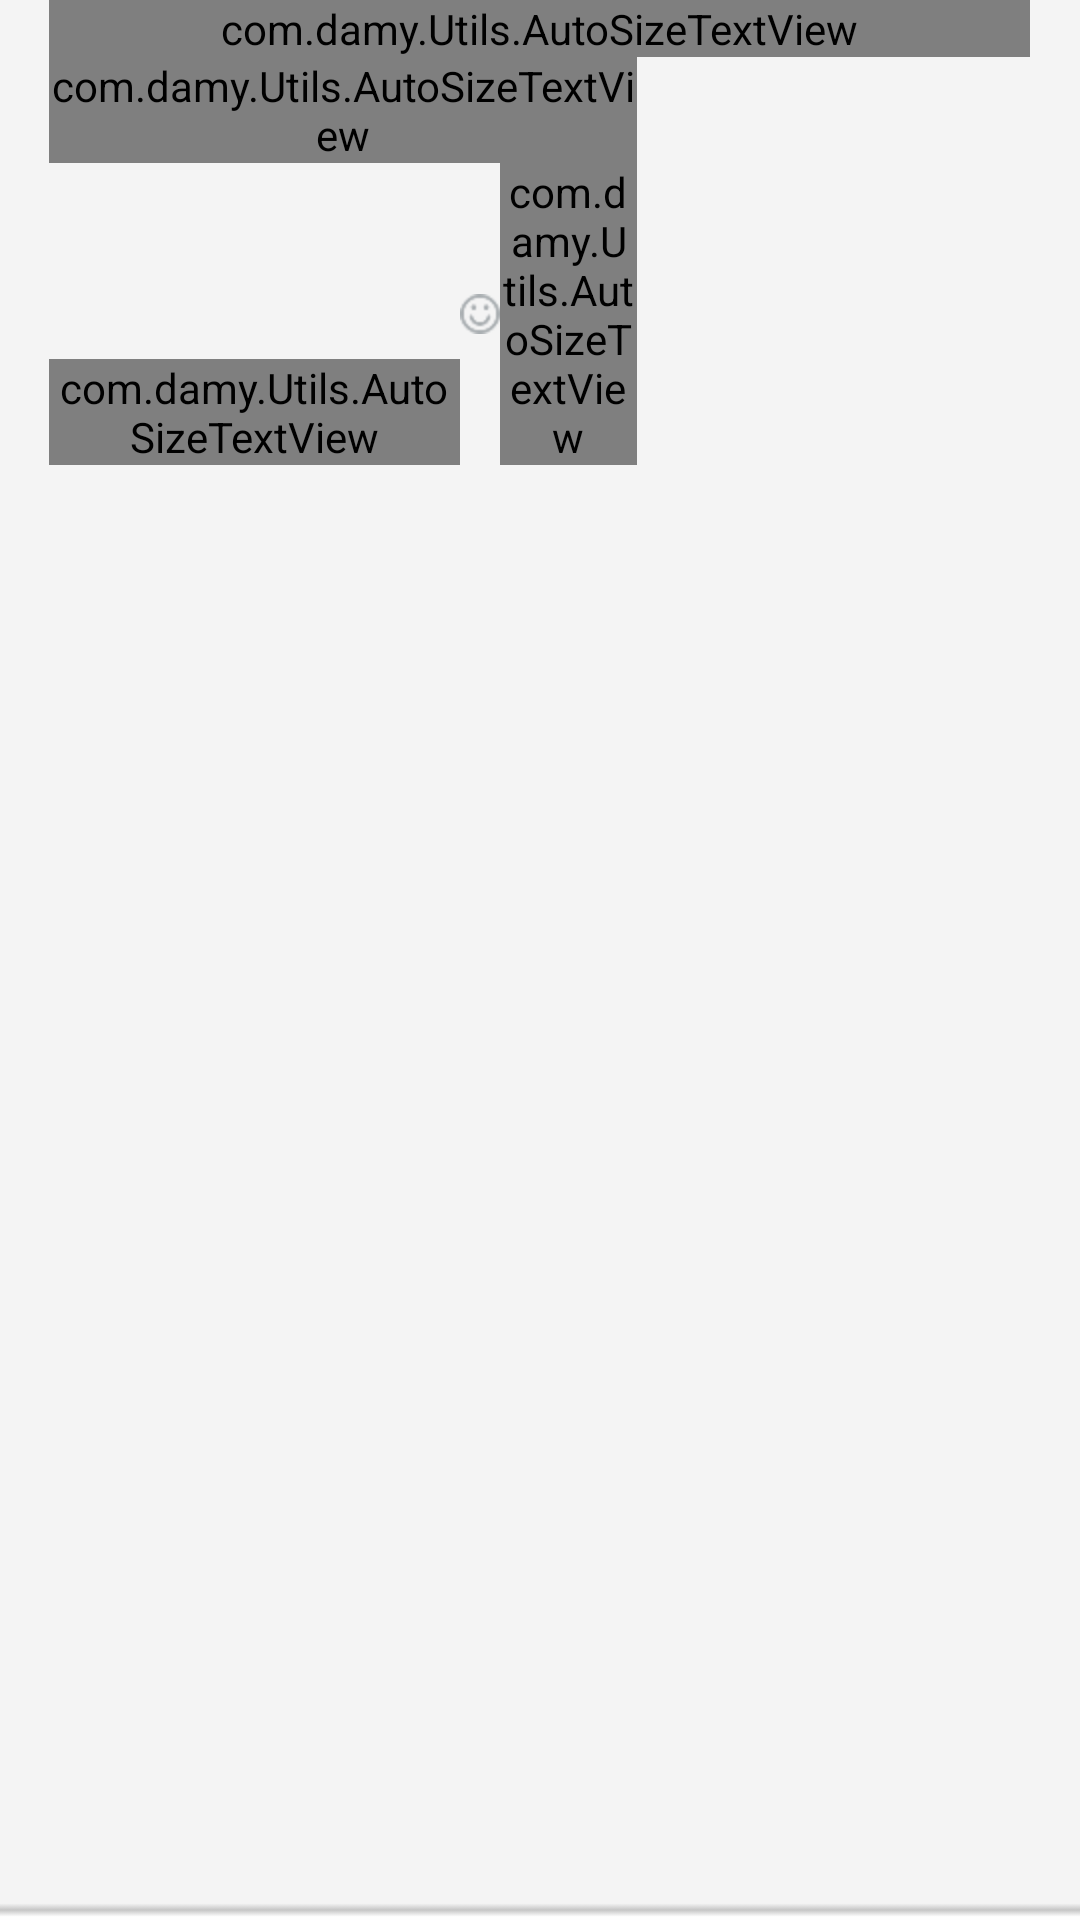

Write the Android layout XML for this screen, with the resource values it uses.
<!-- AndroidManifest.xml: fallback theme Theme.MaterialComponents.DayNight.NoActionBar -->
<!-- res/layout/activity_main_item.xml -->
<?xml version="1.0" encoding="utf-8"?>
<LinearLayout xmlns:android="http://schemas.android.com/apk/res/android"
    android:id="@+id/ll_main_item"
    android:layout_width="fill_parent"
    android:layout_height="wrap_content"
    android:background="@color/main_item_back"
    android:orientation="vertical" >

    <LinearLayout
        android:layout_width="fill_parent"
        android:layout_height="0dp"
        android:layout_weight="100"
        android:orientation="horizontal" >

        <LinearLayout
            android:layout_width="0dp"
            android:layout_height="fill_parent"
            android:layout_weight="5" >

        </LinearLayout>

        <LinearLayout
            android:layout_width="0dp"
            android:layout_height="fill_parent"
            android:layout_weight="100"
            android:orientation="vertical" >

            <LinearLayout
                android:layout_width="fill_parent"
                android:layout_height="wrap_content"
                android:background="@drawable/common_fitheight_15px"
                android:orientation="vertical" >

            </LinearLayout>

            <LinearLayout
                android:layout_width="fill_parent"
                android:layout_height="wrap_content"
                android:orientation="vertical" >

                <LinearLayout
                    android:layout_width="fill_parent"
                    android:layout_height="wrap_content"
                    android:orientation="vertical" >

                    <com.damy.Utils.AutoSizeTextView
                        android:id="@+id/lab_item_title"
                        android:layout_width="fill_parent"
                        android:layout_height="fill_parent"
                        android:gravity="left|center_vertical"
                        android:textColor="@color/main_item_title_text"
                        android:textSize="@dimen/main_item_title_fontsize" />
                </LinearLayout>

                <LinearLayout
                    android:layout_width="fill_parent"
                    android:layout_height="wrap_content"
                    android:background="@drawable/common_fitheight_15px"
                    android:orientation="vertical" >
                </LinearLayout>

                <LinearLayout
                    android:layout_width="fill_parent"
                    android:layout_height="wrap_content"
                    android:orientation="horizontal" >

                    <LinearLayout
                        android:layout_width="0dp"
                        android:layout_height="fill_parent"
                        android:layout_weight="60"
                        android:orientation="vertical" >

                        <LinearLayout
                            android:layout_width="fill_parent"
                            android:layout_height="wrap_content"
                            android:orientation="vertical" >

                            <com.damy.Utils.AutoSizeTextView
                                android:id="@+id/lab_item_body"
                                android:layout_width="fill_parent"
                                android:layout_height="fill_parent"
                                android:gravity="top|left"
                                android:textColor="@color/color_black"
                                android:textSize="@dimen/main_item_body_fontsize" />

                        </LinearLayout>

                        <LinearLayout
                            android:layout_width="fill_parent"
                            android:layout_height="wrap_content"
                            android:background="@drawable/common_fitheight_15px"
                            android:orientation="vertical" >
                        </LinearLayout>

                        <LinearLayout
                            android:layout_width="fill_parent"
                            android:layout_height="fill_parent"
                            android:orientation="horizontal" >

                            <LinearLayout
                                android:layout_width="0dp"
                                android:layout_height="fill_parent"
                                android:layout_gravity="bottom|left"
                                android:layout_weight="70"
                                android:gravity="bottom|left" >

                                <com.damy.Utils.AutoSizeTextView
                                    android:id="@+id/lab_item_mname"
                                    android:layout_width="wrap_content"
                                    android:layout_height="wrap_content"
                                    android:gravity="left|center_vertical"
                                    android:textColor="@color/main_item_username"
                                    android:textSize="@dimen/main_item_username_fontsize" />
                            </LinearLayout>

                            <LinearLayout
                                android:layout_width="0dp"
                                android:layout_height="fill_parent"
                                android:layout_gravity="bottom|right"
                                android:layout_weight="30"
                                android:gravity="bottom|right" >

                                <LinearLayout
                                    android:layout_width="wrap_content"
                                    android:layout_height="wrap_content"
                                    android:layout_gravity="bottom|right"
                                    android:gravity="bottom|right" >

                                    <ImageView
                                        android:id="@+id/img_mainitem_smileface"
                                        android:layout_width="wrap_content"
                                        android:layout_height="fill_parent"
                                        android:src="@drawable/main_smileface" />

                                    <com.damy.Utils.AutoSizeTextView
                                        android:id="@+id/lab_item_integral"
                                        android:layout_width="wrap_content"
                                        android:layout_height="fill_parent"
                                        android:gravity="left|center_vertical"
                                        android:textColor="@color/main_item_username"
                                        android:textSize="@dimen/main_item_username_fontsize" />
                                </LinearLayout>

                            </LinearLayout>
                        </LinearLayout>
                    </LinearLayout>

                    <LinearLayout
                        android:layout_width="0dp"
                        android:layout_height="fill_parent"
                        android:layout_weight="5" >

                        <TextView
                            android:id="@+id/textView3"
                            android:layout_width="wrap_content"
                            android:layout_height="wrap_content" />
                    </LinearLayout>

                    <LinearLayout
                        android:layout_width="0dp"
                        android:layout_height="fill_parent"
                        android:layout_weight="35"
                        android:orientation="vertical" >

                        <LinearLayout
                            android:layout_width="fill_parent"
                            android:layout_height="0dp"
                            android:layout_weight="10"
                            android:orientation="vertical" >

                            <ImageView
                                android:id="@+id/img_item_image"
                                android:layout_width="fill_parent"
                                android:layout_height="fill_parent"
                                android:adjustViewBounds="true"
                                android:scaleType="fitCenter" />

                        </LinearLayout>
                    </LinearLayout>
                </LinearLayout>
            </LinearLayout>

            <LinearLayout
                android:layout_width="fill_parent"
                android:layout_height="wrap_content"
                android:background="@drawable/common_fitheight_15px"
                android:orientation="vertical" >
            </LinearLayout>

        </LinearLayout>

        <LinearLayout
            android:layout_width="0dp"
            android:layout_height="fill_parent"
            android:layout_weight="5" >
        </LinearLayout>

    </LinearLayout>

    <LinearLayout
        android:layout_width="fill_parent"
        android:layout_height="0dp"
        android:layout_weight="1"
        android:orientation="vertical" >

        <ImageView
            android:id="@+id/ImageView02"
            android:layout_width="fill_parent"
            android:layout_height="fill_parent"
            android:scaleType="fitXY"
            android:src="@drawable/main_item_sep" />

    </LinearLayout>

</LinearLayout>
<!-- resources referenced by this layout -->
<resources>
  <color name="color_black">#000000</color>
  <color name="main_item_back">#F4F4F4</color>
  <color name="main_item_title_text">#595A79</color>
  <color name="main_item_username">#878787</color>
  <dimen name="main_item_body_fontsize">13sp</dimen>
  <dimen name="main_item_title_fontsize">12sp</dimen>
  <dimen name="main_item_username_fontsize">11sp</dimen>
  <!-- drawable main_item_sep: png bitmap (drawable-hdpi, 209 bytes) -->
  <!-- drawable main_smileface: png bitmap (drawable-hdpi, 906 bytes) -->
</resources>
